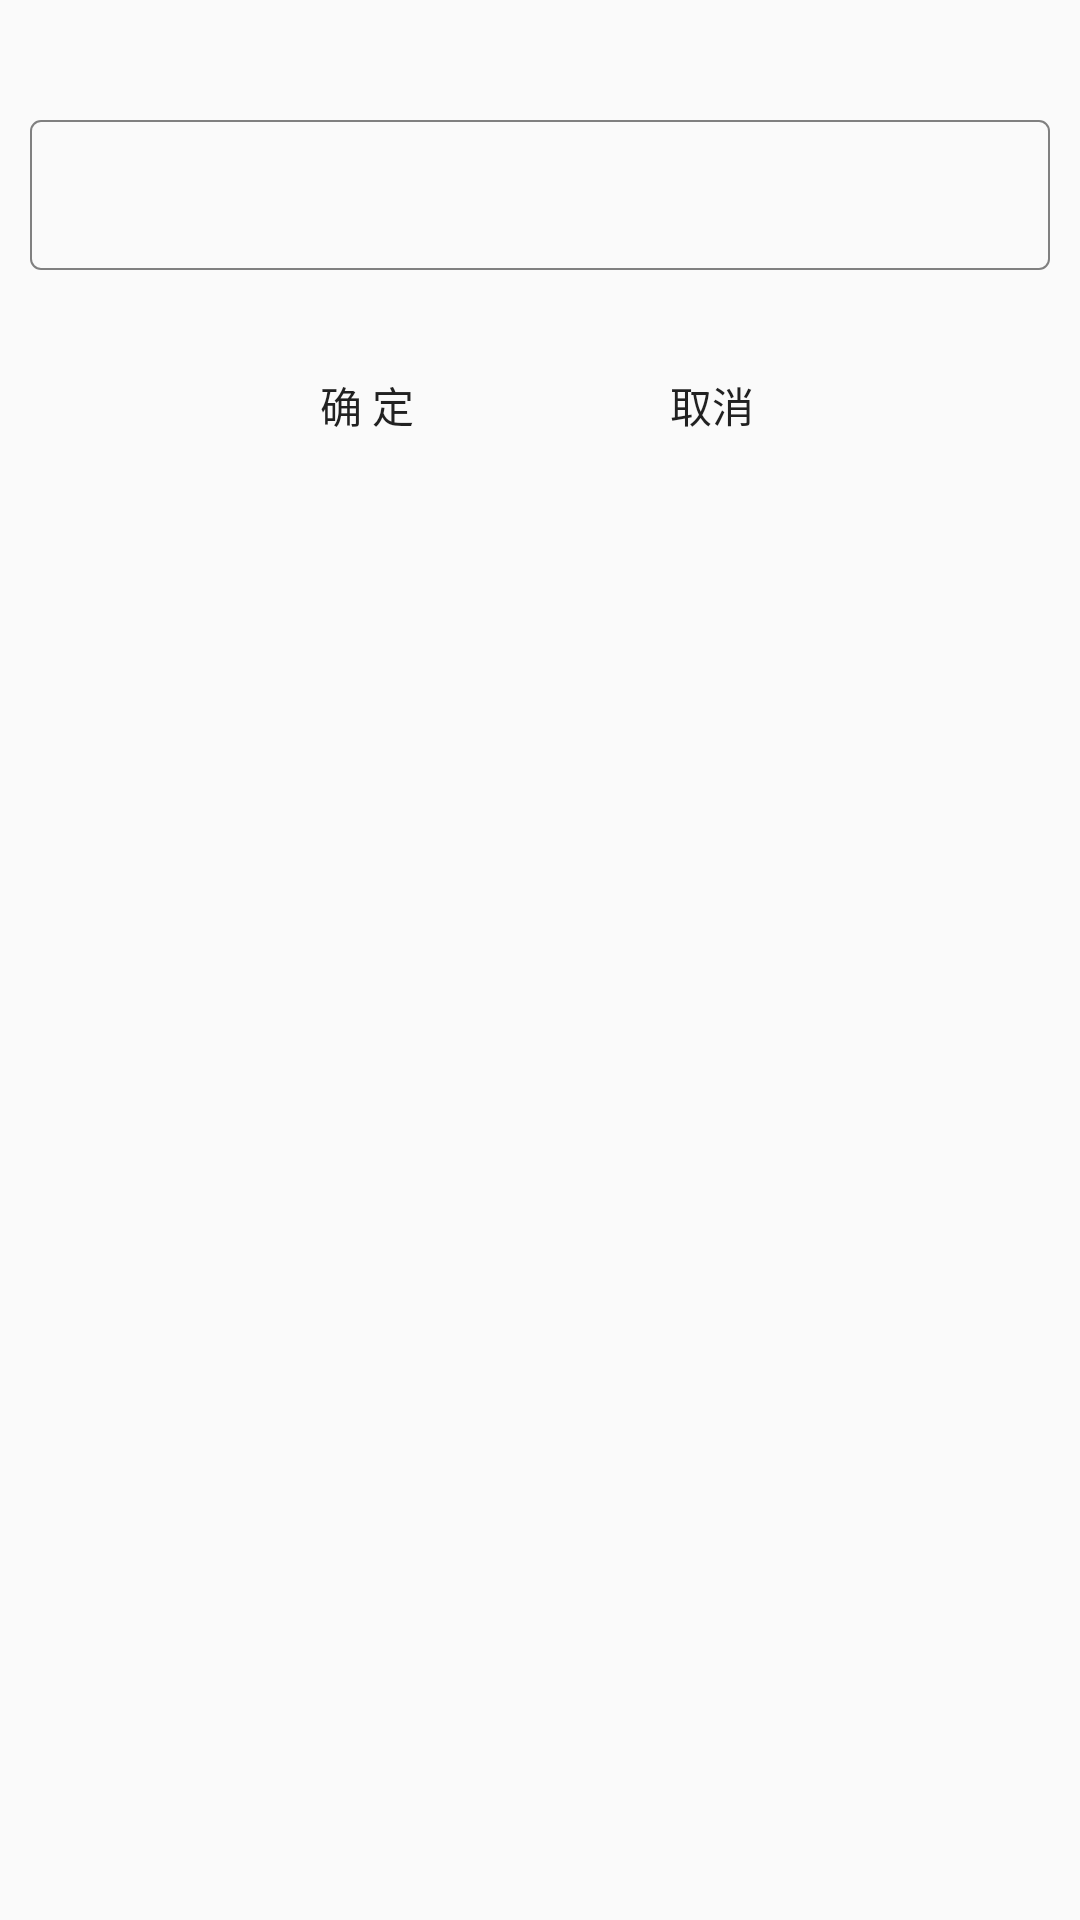

Write the Android layout XML for this screen, with the resource values it uses.
<!-- AndroidManifest.xml: application theme AppTheme -->
<!-- res/layout/content_input_password.xml -->
<?xml version="1.0" encoding="utf-8"?>
<android.support.constraint.ConstraintLayout xmlns:android="http://schemas.android.com/apk/res/android"
    xmlns:app="http://schemas.android.com/apk/res-auto"
    xmlns:tools="http://schemas.android.com/tools"
    android:layout_width="match_parent"
    android:layout_height="match_parent"
    android:background="@mipmap/setting_bg"
    app:layout_behavior="@string/appbar_scrolling_view_behavior"
    tools:context="com.gaowei.myslidingmenu.activity.InputPasswordActivity"
    tools:showIn="@layout/activity_input_password">
    <LinearLayout
        android:id="@+id/layout_pwd"
        android:layout_width="match_parent"
        android:layout_height="match_parent"
        android:orientation="vertical">
        <EditText
            android:id="@+id/et_pwd"
            android:layout_width="match_parent"
            android:layout_height="50dp"
            android:layout_marginLeft="10dp"
            android:layout_marginRight="10dp"
            android:layout_marginTop="40dp"
            android:background="@drawable/shapes"
            android:inputType="textPassword"
            android:textSize="22sp" />

        <LinearLayout
            android:layout_width="match_parent"
            android:layout_height="wrap_content"
            android:layout_marginTop="20dp"
            android:gravity="center_horizontal"
            android:orientation="horizontal" >

            <Button
                android:id="@+id/btn_pwd_ok"
                android:layout_width="100dp"
                android:layout_height="50dp"
                android:background="@drawable/ok_icon_btn"
                android:text="确 定" />

            <Button
                android:id="@+id/btn_pwd_cancel"
                android:layout_width="100dp"
                android:layout_height="50dp"
                android:layout_marginLeft="15dp"
                android:background="@drawable/ok_icon_btn"
                android:text="取消" />
        </LinearLayout>
    </LinearLayout>

</android.support.constraint.ConstraintLayout>
<!-- res/layout/activity_input_password.xml (included above) -->
<?xml version="1.0" encoding="utf-8"?>
<android.support.design.widget.CoordinatorLayout xmlns:android="http://schemas.android.com/apk/res/android"
    xmlns:app="http://schemas.android.com/apk/res-auto"
    xmlns:tools="http://schemas.android.com/tools"
    android:layout_width="match_parent"
    android:layout_height="match_parent"
    tools:context="com.gaowei.myslidingmenu.activity.InputPasswordActivity">

    <android.support.design.widget.AppBarLayout
        android:layout_width="match_parent"
        android:layout_height="wrap_content"
        android:theme="@style/AppTheme.AppBarOverlay">

        <android.support.v7.widget.Toolbar
            android:id="@+id/toolbar"
            android:layout_width="match_parent"
            android:layout_height="?attr/actionBarSize"
            android:background="?attr/colorPrimary"
            app:popupTheme="@style/AppTheme.PopupOverlay" >
            <TextView
                android:id="@+id/toolbar_title"
                android:layout_width="wrap_content"
                android:layout_height="wrap_content"
                android:layout_gravity="center"
                android:singleLine="true"
                android:textColor="@color/white"
                android:textSize="20sp"
                android:text="输入密码"/>
        </android.support.v7.widget.Toolbar>

    </android.support.design.widget.AppBarLayout>

    <include layout="@layout/content_input_password" />

</android.support.design.widget.CoordinatorLayout>
<!-- resources referenced by this layout -->
<resources>
  <!-- drawable ok_icon_btn (drawable) -->
  <?xml version="1.0" encoding="utf-8"?>
  <selector xmlns:android="http://schemas.android.com/apk/res/android">
  
      <item android:drawable="@mipmap/btn_ok_sel" android:state_pressed="true"></item>
  	<item android:drawable="@mipmap/btn_ok_icon"></item>
  </selector>
  <!-- drawable shapes (drawable) -->
  <?xml version="1.0" encoding="utf-8"?>
  <shape xmlns:android="http://schemas.android.com/apk/res/android" >
      
      <corners android:radius="10px" />
      
      <stroke
          android:width="2px"
          android:color="#808080" />
  
  </shape>
  <style name="AppTheme.AppBarOverlay" parent="ThemeOverlay.AppCompat.Dark.ActionBar" />
  <style name="AppTheme.PopupOverlay" parent="ThemeOverlay.AppCompat.Light" />
  <style name="AppTheme" parent="Theme.AppCompat.Light.DarkActionBar">
          
          <item name="colorPrimary">@color/colorPrimary</item>
          <item name="colorPrimaryDark">@color/colorPrimaryDark</item>
          <item name="colorAccent">@color/colorAccent</item>
      </style>
  <!-- not gathered from this repository: default colours our renderer supplied (Android Studio template values) -->
  <color name="white">#FFFFFFFF</color>
  <color name="colorPrimary">#FF6200EE</color>
  <color name="colorPrimaryDark">#FF3700B3</color>
  <color name="colorAccent">#FF03DAC5</color>
</resources>
